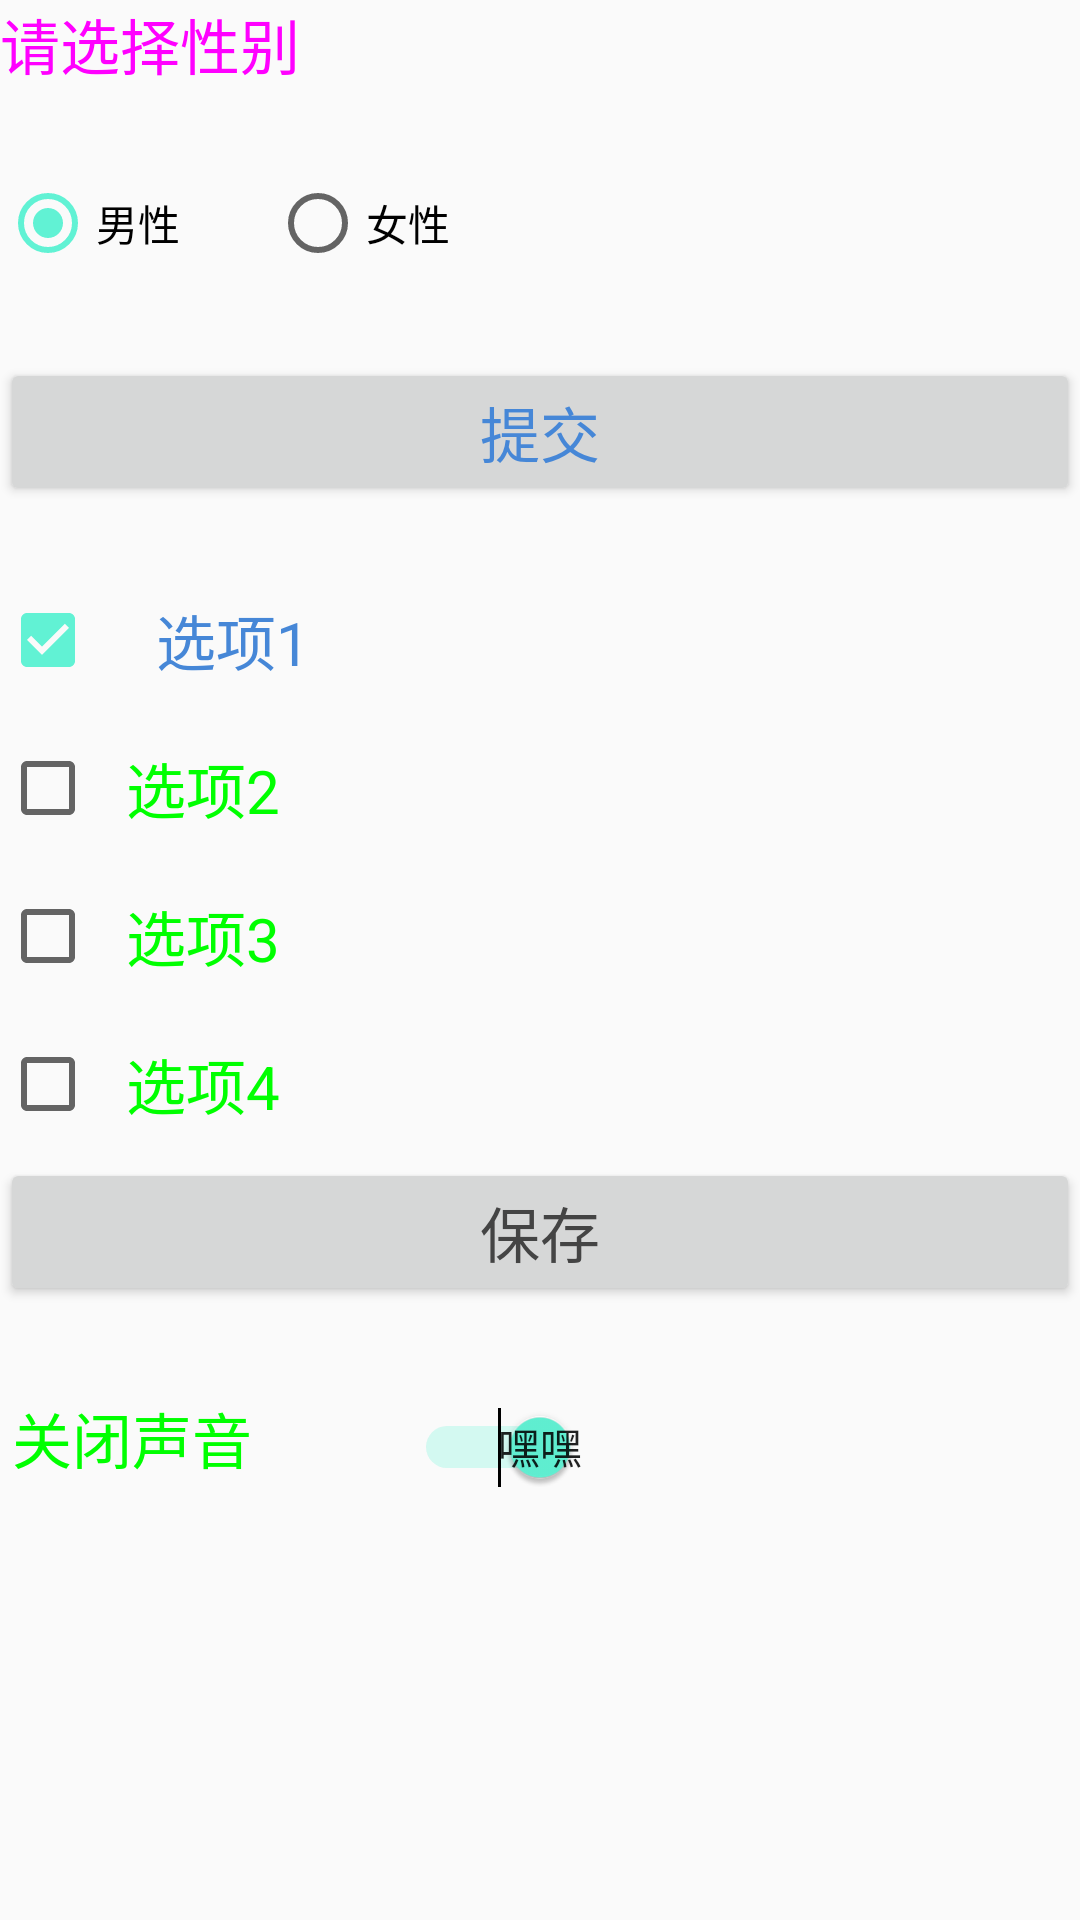

Android layout source for this screen:
<!-- AndroidManifest.xml: application theme Marketplace -->
<!-- res/layout/z_learn_radio_button.xml -->
<?xml version="1.0" encoding="utf-8"?>
<androidx.constraintlayout.widget.ConstraintLayout xmlns:android="http://schemas.android.com/apk/res/android"
    xmlns:tools="http://schemas.android.com/tools"
    android:layout_width="match_parent"
    android:layout_height="match_parent"
    tools:context=".learn.LRadioButtonActivity">

    <LinearLayout
        android:layout_width="match_parent"
        android:layout_height="match_parent"
        android:orientation="vertical">

        <LinearLayout
            android:layout_width="match_parent"
            android:layout_height="wrap_content"
            android:orientation="vertical"
            tools:ignore="UselessParent">

            <TextView
                android:id="@+id/tv"
                android:layout_width="wrap_content"
                android:layout_height="wrap_content"
                android:text="请选择性别"
                android:textColor="@color/peonyRed"
                android:textSize="20sp"
                tools:ignore="HardcodedText" />

            <RadioGroup
                android:id="@+id/radioGroup"
                android:layout_width="wrap_content"
                android:layout_height="50dp"
                android:layout_marginTop="20dp"
                android:orientation="horizontal">

                <RadioButton
                    android:id="@+id/radioMale"
                    android:layout_width="wrap_content"
                    android:layout_height="match_parent"
                    android:checked="true"
                    android:text="男性"
                    tools:ignore="HardcodedText" />

                <RadioButton
                    android:id="@+id/radioFemale"
                    android:layout_width="wrap_content"
                    android:layout_height="match_parent"
                    android:layout_marginStart="30dp"
                    android:checked="false"
                    android:text="女性"
                    tools:ignore="HardcodedText" />

            </RadioGroup>

            <Button
                android:id="@+id/button1"
                android:layout_width="match_parent"
                android:layout_height="wrap_content"
                android:layout_marginTop="20dp"
                android:text="提交"
                android:textColor="@color/blue"
                android:textSize="20sp"
                tools:ignore="HardcodedText" />

        </LinearLayout>

        <LinearLayout
            android:layout_width="match_parent"
            android:layout_height="wrap_content"
            android:layout_marginTop="20dp"
            android:orientation="vertical">

            <CheckBox
                android:id="@+id/checkbox1"
                android:layout_width="wrap_content"
                android:layout_height="wrap_content"
                android:checked="true"
                android:padding="10dp"
                android:paddingStart="20dp"
                android:text="选项1"
                android:textColor="@drawable/learn_selector_2"
                android:textSize="20sp"
                tools:ignore="HardcodedText,RtlSymmetry" />

            <CheckBox
                android:id="@+id/checkbox2"
                android:layout_width="wrap_content"
                android:layout_height="wrap_content"
                android:padding="10dp"
                android:text="选项2"
                android:textColor="@drawable/learn_selector_2"
                android:textSize="20sp"
                tools:ignore="HardcodedText" />

            <CheckBox
                android:id="@+id/checkbox3"
                android:layout_width="wrap_content"
                android:layout_height="wrap_content"
                android:padding="10dp"
                android:text="选项3"
                android:textColor="@drawable/learn_selector_2"
                android:textSize="20sp"
                tools:ignore="HardcodedText" />

            <CheckBox
                android:id="@+id/checkbox4"
                android:layout_width="wrap_content"
                android:layout_height="wrap_content"
                android:padding="10dp"
                android:text="选项4"
                android:textColor="@drawable/learn_selector_2"
                android:textSize="20sp"
                tools:ignore="HardcodedText" />

            <Button
                android:id="@+id/button2"
                android:layout_width="match_parent"
                android:layout_height="wrap_content"
                android:padding="10dp"
                android:text="保存"
                android:textSize="20sp"
                tools:ignore="HardcodedText" />

        </LinearLayout>

        <LinearLayout
            android:layout_width="match_parent"
            android:layout_height="wrap_content"
            android:orientation="horizontal"
            android:paddingTop="20dp">

            <ToggleButton
                android:id="@+id/toggleButton"
                android:layout_width="wrap_content"
                android:layout_height="wrap_content"
                android:background="@null"
                android:checked="true"
                android:textColor="@color/green"
                android:textOff="打开声音"
                android:textOn="关闭声音"
                android:textSize="20sp"
                tools:ignore="HardcodedText" />

            <Switch
                android:id="@+id/switch1"
                android:layout_width="wrap_content"
                android:layout_height="wrap_content"
                android:checked="true"
                android:paddingStart="50dp"
                android:showText="true"
                android:textColor="@color/green"
                android:textOff="哈哈"
                android:textOn="嘿嘿"
                tools:ignore="HardcodedText,RtlSymmetry,UseSwitchCompatOrMaterialXml" />

        </LinearLayout>

    </LinearLayout>


</androidx.constraintlayout.widget.ConstraintLayout>
<!-- resources referenced by this layout -->
<resources>
  <color name="blue">#4687d7</color>
  <color name="green">#00FF00</color>
  <color name="peonyRed">#FF00FF</color>
  <!-- drawable learn_selector_2 (drawable) -->
  <?xml version="1.0" encoding="utf-8"?>
  <selector xmlns:android="http://schemas.android.com/apk/res/android">
      <item android:color="@color/blue" android:state_checked="true" />
      <item android:color="@color/green" />
  </selector>
  <style name="Marketplace" parent="Theme.AppCompat.Light.NoActionBar">
          
          <item name="colorPrimary">@color/colorPrimary</item>
          <item name="colorPrimaryDark">@color/colorPrimaryDark</item>
          <item name="colorAccent">@color/colorAccent</item>
          <item name="android:textColor">@color/colorTextPrimary</item>
      </style>
  <color name="colorPrimary">#fafafa</color>
  <color name="colorPrimaryDark">#fafafa</color>
  <color name="colorAccent">#61f2d4</color>
  <color name="colorTextPrimary">#444444</color>
</resources>
